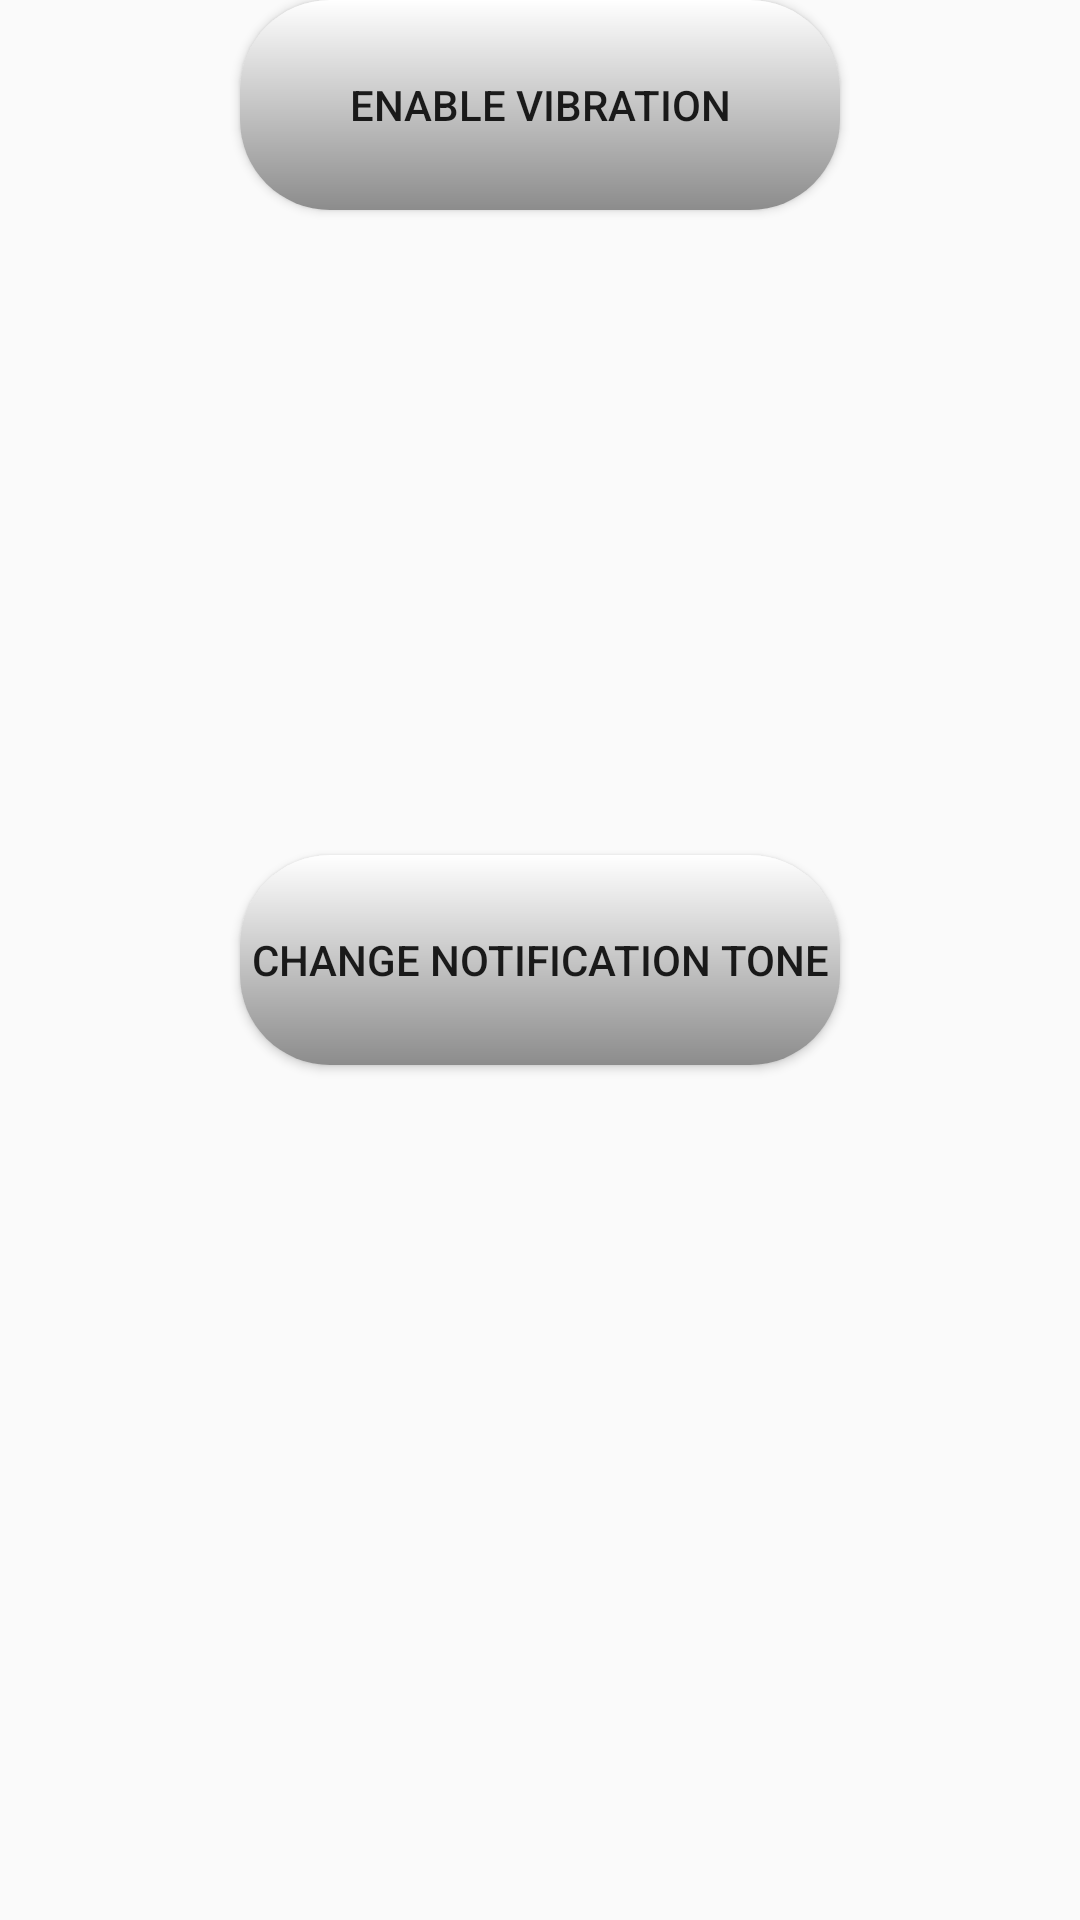

The Android layout XML behind this screen, and the referenced resources:
<!-- AndroidManifest.xml: application theme AppTheme -->
<!-- res/layout/fragment_the_other.xml -->
<FrameLayout xmlns:android="http://schemas.android.com/apk/res/android"
    xmlns:tools="http://schemas.android.com/tools"
    android:layout_width="match_parent"
    android:layout_height="match_parent"
    tools:context="com.rodrigueztomas.navigationdrawer.TheOtherFragment">

    

    <Button
        android:text="Change notification tone"
        android:id="@+id/sound"
        style="@style/chavabutton"
        android:layout_width="200dp"
        android:layout_height="70dp"
        android:layout_gravity="center" />

    <Button
        android:text="Enable Vibration"
        android:id="@+id/vibration"
        style="@style/chavabutton"
        android:layout_height="70dp"
        android:layout_width="200dp"
        android:layout_gravity="center_horizontal|top" />
</FrameLayout>
<!-- resources referenced by this layout -->
<resources>
  <style name="chavabutton">
          <item name="android:background">@drawable/chavabutton</item>
      </style>
  <style name="AppTheme" parent="Theme.AppCompat.Light.DarkActionBar">
          
      </style>
  <!-- drawable chavabutton (drawable) -->
  <?xml version="1.0" encoding="utf-8"?>
  <shape xmlns:android="http://schemas.android.com/apk/res/android"
      android:layout_height="70dp"
      android:layout_width="200dp"
      android:shape="rectangle">
      <corners
          android:radius="30dp" />
      <gradient
          android:angle="270"
          android:startColor="#ffffff"
          android:endColor="#8c8c8c"
          android:type="linear" />
  </shape>
</resources>
